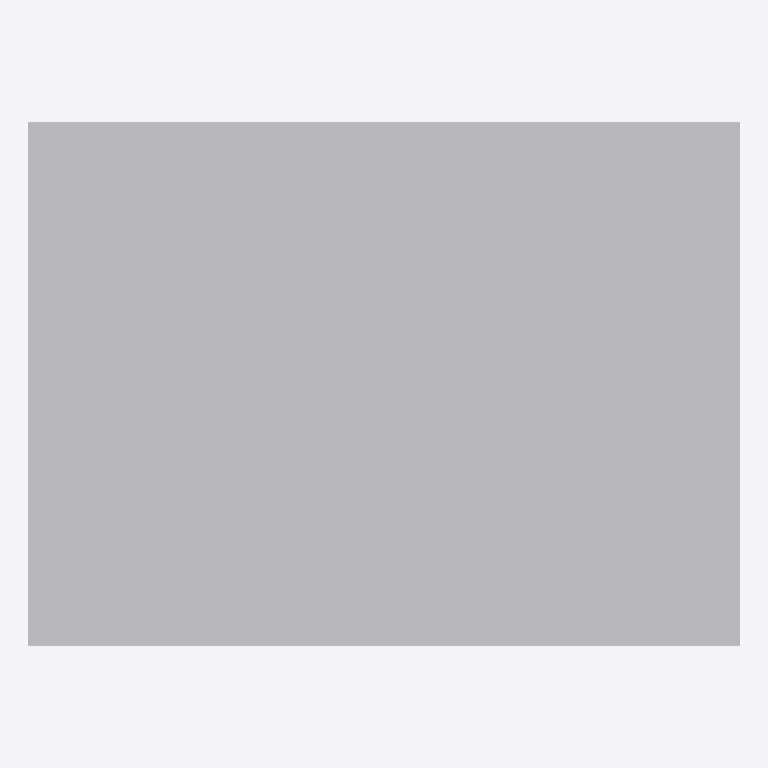
Plan cut of the same IFC building model at storey 'Port De Barcelona' (level 0.00 m, cut at 1.40 m), seen from above with north up, elements coloured by IFC class: 1 other element (light grey). No cut surface shows.
Extent 1.6 m × 1.1 m × 1.3 m (x, y, z). Storeys (1): Port De Barcelona at 0.00 m. Elements (1): 1 IfcFurnishingElement.

HEADER;
FILE_DESCRIPTION(('ViewDefinition [CoordinationView_V2.0]'),'2;1');
FILE_NAME('','',(''),(''),'','','');
FILE_SCHEMA(('IFC2X3'));
ENDSEC;
DATA;
#105=IFCPROJECT('34UKVHeH5CHvrwyycS_2aZ',$,'Port De Barcelona',$,$,'Port De Barcelona','Port De Barcelona',(#97),#92);
#130=IFCSITE('34UKVHeH5CHvrwyycS_2aX',$,'Default',$,$,#127,$,$,.ELEMENT.,(42,21,31,181945),(-71,-3,-24,-263305),0.0,$,$);
#115=IFCBUILDING('34UKVHeH5CHvrwyycS_2aY',$,'Port De Barcelona',$,$,#32,$,'Port De Barcelona',.ELEMENT.,$,$,$);
#124=IFCBUILDINGSTOREY('34UKVHeH5CHvrwyybZ1_NS',$,'Port De Barcelona',$,'Level:8mm Head',#122,$,'Port De Barcelona',.ELEMENT.,0.0);
#197=IFCFURNISHINGELEMENT('2ejJjAkkP2YuLCSfAZhYhM',$,'APBCN-URB-MOB-Maceta_Cuadrada_Acero:APBCN-URB-MOB-Maceta_Cuadrada_Acero:288549',$,'APBCN-URB-MOB-Maceta_Cuadrada_Acero:APBCN-URB-MOB-Maceta_Cuadrada_Acero',#195,#190,'288549');
ENDSEC;
